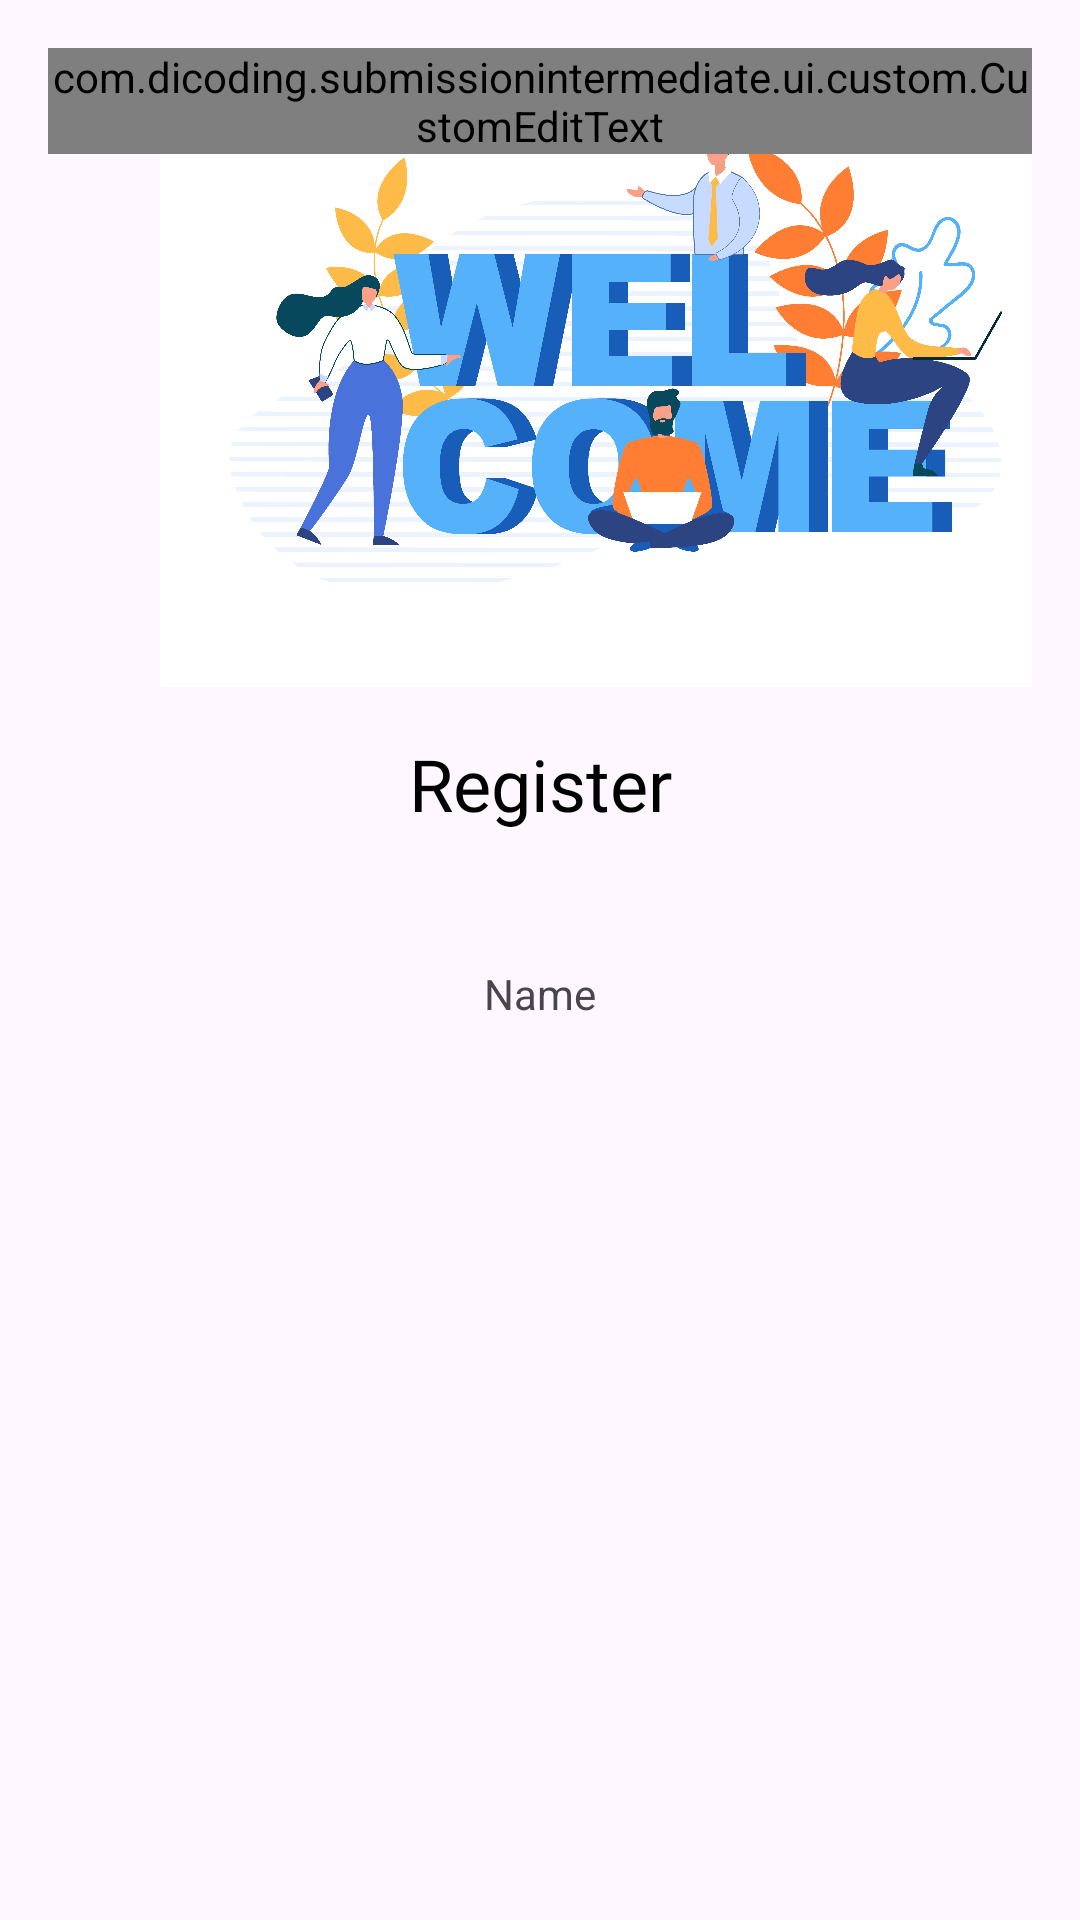

Write the Android layout XML for this screen, with the resource values it uses.
<!-- AndroidManifest.xml: application theme Theme.SubmissionIntermediate -->
<!-- res/layout/activity_register.xml -->
<?xml version="1.0" encoding="utf-8"?>
<androidx.constraintlayout.widget.ConstraintLayout xmlns:android="http://schemas.android.com/apk/res/android"
    xmlns:app="http://schemas.android.com/apk/res-auto"
    xmlns:tools="http://schemas.android.com/tools"
    android:layout_width="match_parent"
    android:layout_height="match_parent"
    android:padding="16dp"
    tools:context=".ui.Register.RegisterActivity">

    <ImageView
        android:id="@+id/imageView"
        android:layout_width="379dp"
        android:layout_height="213dp"
        android:contentDescription="@string/app_name"
        android:src="@drawable/image_auth"
        tools:layout_editor_absoluteX="2dp"
        tools:layout_editor_absoluteY="16dp"
        tools:ignore="MissingConstraints" />

    <TextView
        android:id="@+id/titleTextView"
        android:layout_width="wrap_content"
        android:layout_height="wrap_content"
        android:layout_marginTop="16dp"
        android:fontFamily="@font/poppins"
        android:text="@string/signup"
        android:textColor="@android:color/black"
        android:textSize="24sp"
        app:layout_constraintEnd_toEndOf="parent"
        app:layout_constraintStart_toStartOf="parent"
        app:layout_constraintTop_toBottomOf="@+id/imageView" />

    <TextView
        android:id="@+id/nameTextView"
        android:layout_width="wrap_content"
        android:layout_height="wrap_content"
        android:layout_marginTop="16dp"
        android:text="@string/name"
        app:layout_constraintEnd_toEndOf="parent"
        app:layout_constraintStart_toStartOf="parent"
        app:layout_constraintTop_toBottomOf="@+id/titleTextView" />

    <com.google.android.material.textfield.TextInputLayout
        android:id="@+id/nameEditTextLayout"
        android:layout_width="0dp"
        android:layout_height="wrap_content"
        android:layout_marginTop="8dp"
        app:layout_constraintEnd_toEndOf="parent"
        app:layout_constraintStart_toStartOf="parent"
        app:layout_constraintTop_toBottomOf="@+id/nameTextView">

    </com.google.android.material.textfield.TextInputLayout>

    <TextView
        android:id="@+id/emailTextView"
        android:layout_width="wrap_content"
        android:layout_height="wrap_content"
        android:text="@string/email"
        tools:layout_editor_absoluteX="172dp"
        tools:layout_editor_absoluteY="428dp"
        tools:ignore="MissingConstraints" />

    <com.google.android.material.textfield.TextInputLayout
        android:id="@+id/emailEditTextLayout"
        android:layout_width="0dp"
        android:layout_height="wrap_content"
        android:layout_marginTop="8dp"
        app:layout_constraintEnd_toEndOf="parent"
        app:layout_constraintStart_toStartOf="parent"
        app:layout_constraintTop_toBottomOf="@+id/emailTextView">

    </com.google.android.material.textfield.TextInputLayout>

    <TextView
        android:id="@+id/passwordTextView"
        android:layout_width="wrap_content"
        android:layout_height="wrap_content"
        android:text="@string/password"
        tools:layout_editor_absoluteX="162dp"
        tools:layout_editor_absoluteY="537dp" />

    <com.google.android.material.textfield.TextInputLayout
        android:id="@+id/passwordEditTextLayout"
        android:layout_width="379dp"
        android:layout_height="wrap_content"
        tools:layout_editor_absoluteX="16dp"
        tools:layout_editor_absoluteY="495dp">

    </com.google.android.material.textfield.TextInputLayout>

    <com.dicoding.submissionintermediate.ui.custom.CustomButton
        android:id="@+id/registerButton"
        android:layout_width="379dp"
        android:layout_height="wrap_content"
        android:textColor="@color/white"
        android:backgroundTint="@color/purple"
        android:text="@string/signup"
        tools:layout_editor_absoluteX="1dp"
        tools:layout_editor_absoluteY="624dp" />

    <com.dicoding.submissionintermediate.ui.custom.CustomEditText
        android:id="@+id/passwordEditText"
        android:layout_width="match_parent"
        android:layout_height="wrap_content"
        android:hint="@string/password"
        android:inputType="textPassword"
        tools:layout_editor_absoluteX="16dp"
        tools:layout_editor_absoluteY="555dp" />

    <com.dicoding.submissionintermediate.ui.custom.CustomEditText
        android:id="@+id/nameEditText"
        android:layout_width="match_parent"
        android:layout_height="wrap_content"
        android:hint="@string/name"
        android:inputType="textPersonName"
        tools:layout_editor_absoluteX="17dp"
        tools:layout_editor_absoluteY="369dp" />

    <com.dicoding.submissionintermediate.ui.custom.CustomEditText
        android:id="@+id/emailEditText"
        android:layout_width="match_parent"
        android:layout_height="wrap_content"
        android:hint="@string/email"
        android:inputType="textEmailAddress"
        tools:layout_editor_absoluteX="16dp"
        tools:layout_editor_absoluteY="466dp" />

</androidx.constraintlayout.widget.ConstraintLayout>
<!-- resources referenced by this layout -->
<resources>
  <color name="purple">#402E7A</color>
  <color name="white">#FFFFFFFF</color>
  <!-- drawable image_auth: webp bitmap (drawable, 438700 bytes) -->
  <string name="app_name">Submission Intermediate</string>
  <string name="email">Email</string>
  <string name="name">Name</string>
  <string name="password">Password</string>
  <string name="signup">Register\n</string>
  <style name="Theme.SubmissionIntermediate" parent="Base.Theme.SubmissionIntermediate" />
  <style name="Base.Theme.SubmissionIntermediate" parent="Theme.Material3.DayNight.NoActionBar">
          
          
      </style>
</resources>
